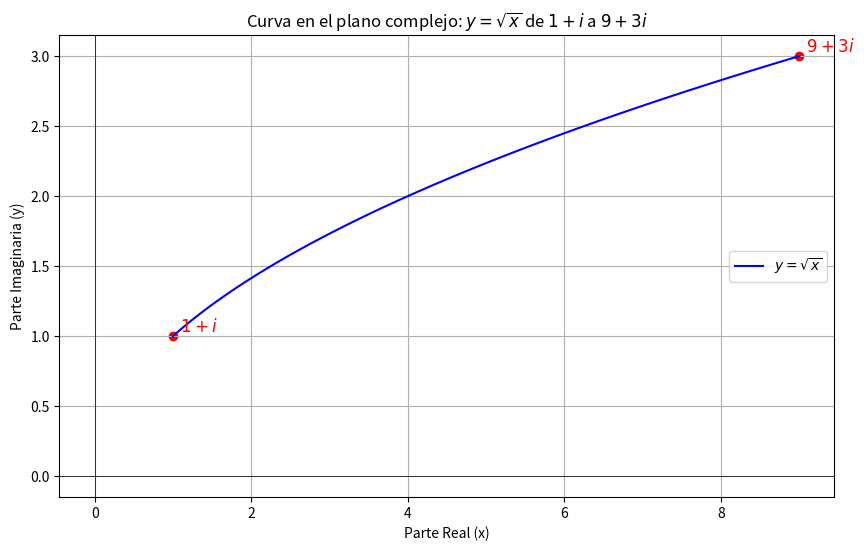

This chart was generated by the following Python code:
import numpy as np
import matplotlib.pyplot as plt

# Establecemos el rango para x entre 1 y 9 para representar los puntos (1 + i) a (9 + 3i)
x_vals = np.linspace(1, 9, 100)
y_vals = np.sqrt(x_vals)  # y = sqrt(x)

# Convertimos los puntos para graficar en el plano complejo
z_vals_real = x_vals  # Parte real de z
z_vals_imag = y_vals  # Parte imaginaria de z

# Puntos inicial y final
z_start = 1 + 1j  # (1, 1)
z_end = 9 + 3j    # (9, 3)

# Crear la figura
plt.figure(figsize=(10, 6))
plt.plot(z_vals_real, z_vals_imag, label=r'$y = \sqrt{x}$', color='blue')  # La curva
plt.scatter([z_start.real, z_end.real], [z_start.imag, z_end.imag], color='red')  # Puntos inicial y final

# Anotaciones para los puntos
plt.text(z_start.real, z_start.imag, '  $1 + i$', color='red', fontsize=12, verticalalignment='bottom')
plt.text(z_end.real, z_end.imag, '  $9 + 3i$', color='red', fontsize=12, verticalalignment='bottom')

# Etiquetas y estilo del gráfico
plt.xlabel('Parte Real (x)')
plt.ylabel('Parte Imaginaria (y)')
plt.title('Curva en el plano complejo: $y = \sqrt{x}$ de $1 + i$ a $9 + 3i$')
plt.grid(True)
plt.legend()
plt.axhline(0, color='black',linewidth=0.5)
plt.axvline(0, color='black',linewidth=0.5)

plt.show()
